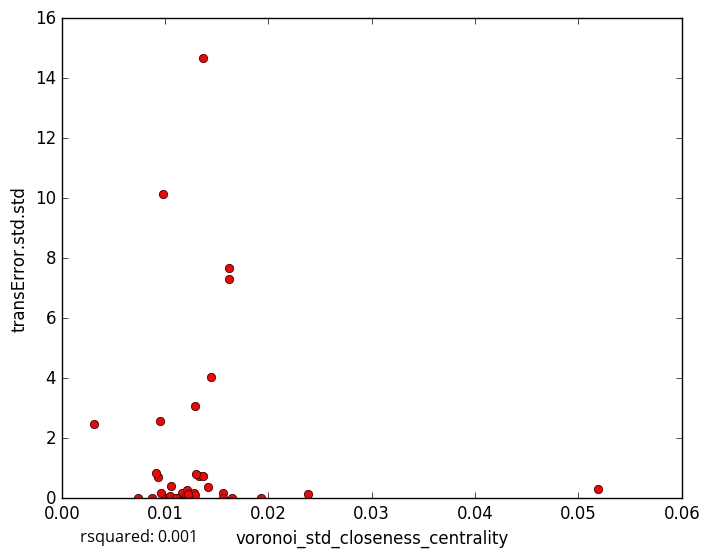

Data behind this chart, as committed beside it:
voronoi_std_closeness_centrality, transError.std.std
0.01153, 0.04888
0.01277, 0.1863
0.01287, 0.1011
0.009557, 0.186
0.0101, 0.009255
0.01044, 0.0
0.0105, 0.05917
0.02379, 0.1384
0.01618, 7.658
0.01368, 14.67
0.01224, 0.0
0.01165, 0.164
0.007419, 0.0
0.0156, 0.1876
0.05191, 0.3224
0.0121, 0.273
0.01332, 0.7491
0.01118, 0.0
0.012, 0.06642
0.01101, 0.0
0.01218, 0.1466
0.009282, 0.7213
0.01366, 0.7381
0.01292, 3.08
0.01559, 0.0
0.0144, 4.048
0.01418, 0.3693
0.003107, 2.458
0.01057, 0.414
0.00914, 0.8457
0.01646, 0.0
0.009527, 2.577
0.009768, 10.15
0.01928, 0.0
0.0162, 7.316
0.008752, 0.0
0.01303, 0.7959
5-Fold RMSE:, 5.452, 2.611, 4.071, 3.549, 3.549
Average 5-Fold RMSE:, 3.411
5-Fold rsquared:, -0.2789, -0.04166, -0.767, -0.03324, -0.03324
Average 5-Fold rsquared:, -0.2281
